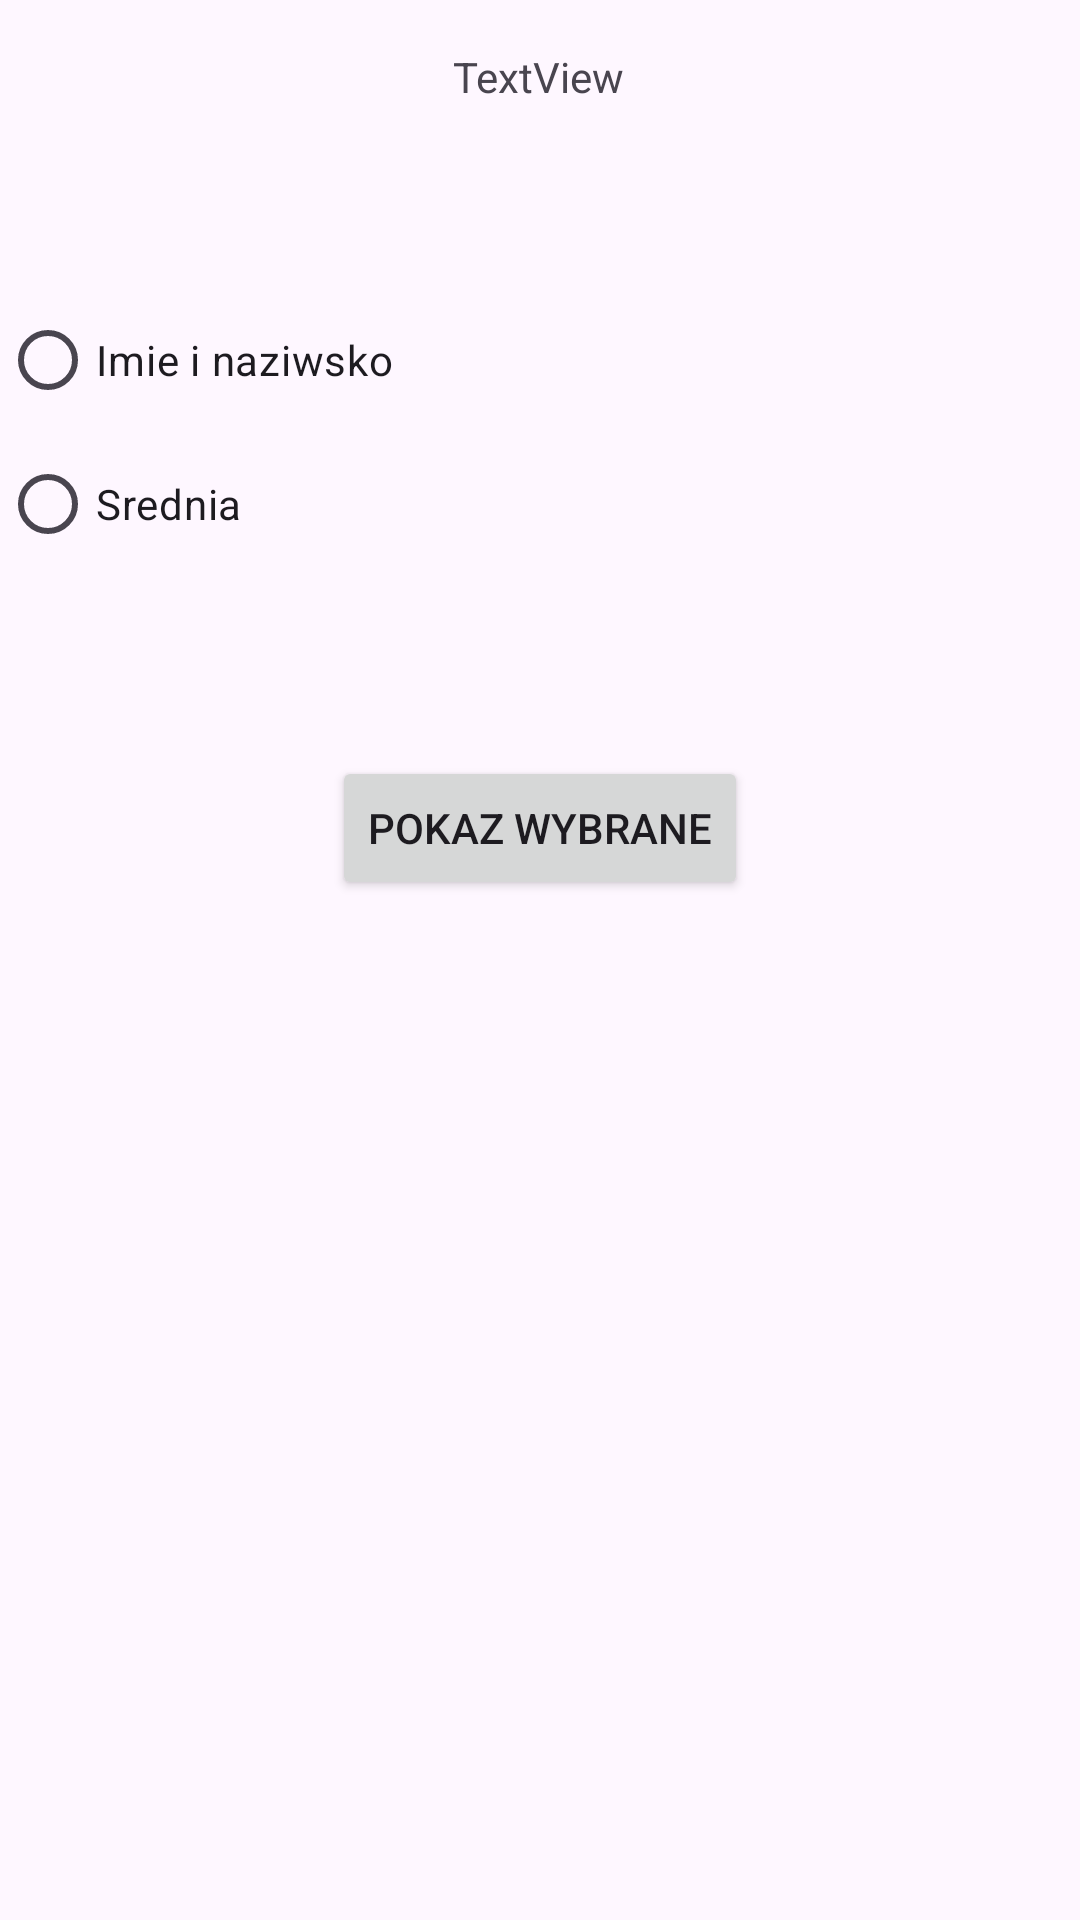

Here is an Android app screen rendered from its layout file. Give the layout XML and the strings, colors and styles it references.
<!-- AndroidManifest.xml: application theme Theme.WojewodztwaApp -->
<!-- res/layout/activity_main.xml -->
<?xml version="1.0" encoding="utf-8"?>
<androidx.constraintlayout.widget.ConstraintLayout xmlns:android="http://schemas.android.com/apk/res/android"
    xmlns:app="http://schemas.android.com/apk/res-auto"
    xmlns:tools="http://schemas.android.com/tools"
    android:id="@+id/rootLayout"
    android:layout_width="match_parent"
    android:layout_height="match_parent"
    tools:context=".MainActivity">

    <ListView
        android:id="@+id/lView"
        android:layout_width="409dp"
        android:layout_height="644dp"
        android:layout_marginTop="300dp"
        app:layout_constraintStart_toStartOf="parent"
        app:layout_constraintTop_toTopOf="parent" />

    <ImageView
        android:id="@+id/imageView"
        android:layout_width="wrap_content"
        android:layout_height="wrap_content"
        android:layout_marginStart="141dp"
        android:layout_marginTop="32dp"
        android:layout_marginEnd="143dp"
        android:layout_marginBottom="40dp"
        android:src="@drawable/facet1"
        app:layout_constraintBottom_toTopOf="@+id/lView"
        app:layout_constraintEnd_toEndOf="parent"
        app:layout_constraintStart_toStartOf="parent"
        app:layout_constraintTop_toTopOf="parent"
        tools:srcCompat="@tools:sample/avatars" />

    <Button
        android:id="@+id/showSelectedButton"
        android:layout_width="wrap_content"
        android:layout_height="wrap_content"
        android:text="Pokaz wybrane"
        app:layout_constraintBottom_toTopOf="@+id/lView"
        app:layout_constraintEnd_toEndOf="parent"
        app:layout_constraintStart_toStartOf="parent"
        app:layout_constraintTop_toBottomOf="@+id/imageView"
        app:layout_constraintVertical_bias="1.0" />

    <TextView
        android:id="@+id/selectedText"
        android:layout_width="wrap_content"
        android:layout_height="wrap_content"
        android:layout_marginTop="16dp"
        android:text="TextView"
        app:layout_constraintEnd_toEndOf="parent"
        app:layout_constraintHorizontal_bias="0.498"
        app:layout_constraintStart_toStartOf="parent"
        app:layout_constraintTop_toTopOf="parent" />

    <RadioGroup
        android:layout_width="136dp"
        android:layout_height="108dp"
        android:layout_marginTop="96dp"
        app:layout_constraintStart_toStartOf="parent"
        app:layout_constraintTop_toTopOf="parent">

        <RadioButton
            android:id="@+id/nameRadioButton"
            android:layout_width="match_parent"
            android:layout_height="wrap_content"
            android:text="Imie i naziwsko" />

        <RadioButton
            android:id="@+id/avgRadioButton"
            android:layout_width="match_parent"
            android:layout_height="wrap_content"
            android:text="Srednia" />
    </RadioGroup>

    


</androidx.constraintlayout.widget.ConstraintLayout>
<!-- resources referenced by this layout -->
<resources>
  <style name="Theme.WojewodztwaApp" parent="Base.Theme.WojewodztwaApp" />
  <style name="Base.Theme.WojewodztwaApp" parent="Theme.Material3.DayNight.NoActionBar">
          
          
      </style>
</resources>
